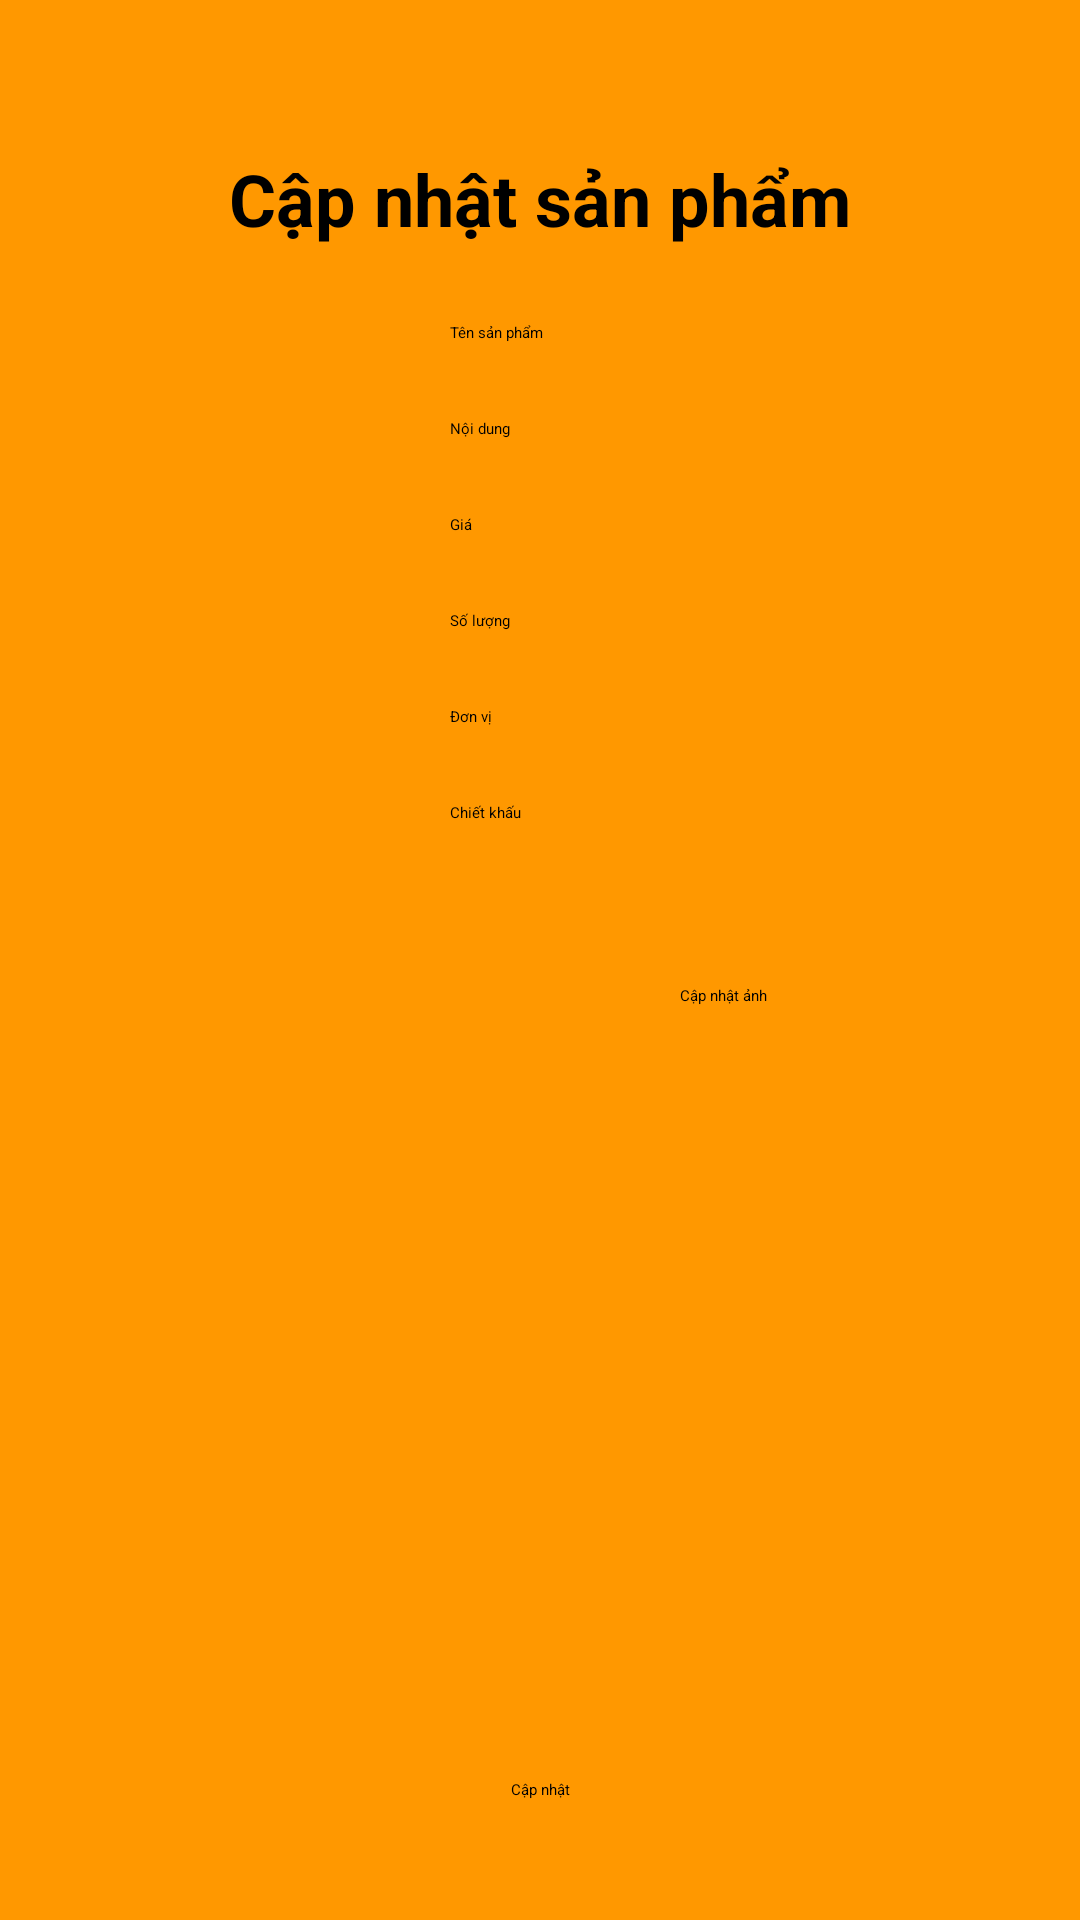

This screen was rendered from an Android layout file. Write that file and the resources it references.
<!-- AndroidManifest.xml: application theme Theme.PRM392_Shopping_Project -->
<!-- res/layout/activity_update_product.xml -->
<?xml version="1.0" encoding="utf-8"?>
<androidx.constraintlayout.widget.ConstraintLayout xmlns:android="http://schemas.android.com/apk/res/android"
    xmlns:app="http://schemas.android.com/apk/res-auto"
    xmlns:tools="http://schemas.android.com/tools"
    android:layout_width="match_parent"
    android:layout_height="match_parent"
    android:background="#FF9800"
    tools:context=".UpdateProductActivity">

    <TextView
        android:id="@+id/textViewUpdateProduct"
        android:layout_width="wrap_content"
        android:layout_height="wrap_content"
        android:layout_marginTop="50dp"
        android:text="Cập nhật sản phẩm"
        android:textSize="24sp"
        android:textStyle="bold"
        app:layout_constraintEnd_toEndOf="parent"
        app:layout_constraintStart_toStartOf="parent"
        app:layout_constraintTop_toTopOf="parent" />

    <EditText
        android:id="@+id/editTextUpdateProductName"
        android:layout_width="wrap_content"
        android:layout_height="wrap_content"
        android:layout_marginTop="25dp"
        android:ems="10"
        android:hint="Tên sản phẩm"
        android:inputType="textPersonName"
        app:layout_constraintEnd_toEndOf="parent"
        app:layout_constraintStart_toStartOf="parent"
        app:layout_constraintTop_toBottomOf="@+id/textViewUpdateProduct"
        tools:ignore="TouchTargetSizeCheck" />

    <EditText
        android:id="@+id/editTextUpdateProductDescription"
        android:layout_width="wrap_content"
        android:layout_height="wrap_content"
        android:layout_marginTop="25dp"
        android:ems="10"
        android:hint="Nội dung"
        android:inputType="textPersonName"
        app:layout_constraintEnd_toEndOf="parent"
        app:layout_constraintStart_toStartOf="parent"
        app:layout_constraintTop_toBottomOf="@+id/editTextUpdateProductName"
        tools:ignore="TouchTargetSizeCheck" />

    <EditText
        android:id="@+id/editTextUpdateProductPrice"
        android:layout_width="wrap_content"
        android:layout_height="wrap_content"
        android:layout_marginTop="25dp"
        android:ems="10"
        android:hint="Giá"
        android:inputType="textPersonName"
        app:layout_constraintEnd_toEndOf="parent"
        app:layout_constraintStart_toStartOf="parent"
        app:layout_constraintTop_toBottomOf="@+id/editTextUpdateProductDescription"
        tools:ignore="TouchTargetSizeCheck" />

    <EditText
        android:id="@+id/editTextUpdateProductQuantity"
        android:layout_width="wrap_content"
        android:layout_height="wrap_content"
        android:layout_marginTop="25dp"
        android:ems="10"
        android:hint="Số lượng"
        android:inputType="textPersonName"
        app:layout_constraintEnd_toEndOf="parent"
        app:layout_constraintStart_toStartOf="parent"
        app:layout_constraintTop_toBottomOf="@+id/editTextUpdateProductPrice"
        tools:ignore="TouchTargetSizeCheck" />

    <EditText
        android:id="@+id/editTextUpdateProductUnit"
        android:layout_width="wrap_content"
        android:layout_height="wrap_content"
        android:layout_marginTop="25dp"
        android:ems="10"
        android:hint="Đơn vị"
        android:inputType="textPersonName"
        app:layout_constraintEnd_toEndOf="parent"
        app:layout_constraintStart_toStartOf="parent"
        app:layout_constraintTop_toBottomOf="@+id/editTextUpdateProductQuantity"
        tools:ignore="TouchTargetSizeCheck" />

    <ImageView
        android:id="@+id/imageViewUpdateProduct"
        android:layout_width="140dp"
        android:layout_height="91dp"
        android:layout_marginTop="32dp"
        app:layout_constraintEnd_toEndOf="parent"
        app:layout_constraintHorizontal_bias="0.321"
        app:layout_constraintStart_toStartOf="parent"
        app:layout_constraintTop_toBottomOf="@+id/editTextUpdateProductDiscount"
        app:srcCompat="@android:drawable/ic_menu_report_image" />

    <Button
        android:id="@+id/buttonUpdateProduct"
        android:layout_width="wrap_content"
        android:layout_height="wrap_content"
        android:layout_marginBottom="40dp"
        android:backgroundTint="#8BC34A"
        android:onClick="onUpdate"
        android:text="Cập nhật"
        app:layout_constraintBottom_toBottomOf="parent"
        app:layout_constraintEnd_toEndOf="parent"
        app:layout_constraintStart_toStartOf="parent" />

    <EditText
        android:id="@+id/editTextUpdateProductDiscount"
        android:layout_width="wrap_content"
        android:layout_height="wrap_content"
        android:layout_marginTop="25dp"
        android:ems="10"
        android:hint="Chiết khấu"
        android:inputType="textPersonName"
        app:layout_constraintEnd_toEndOf="parent"
        app:layout_constraintStart_toStartOf="parent"
        app:layout_constraintTop_toBottomOf="@+id/editTextUpdateProductUnit"
        tools:ignore="TouchTargetSizeCheck" />

    <Button
        android:id="@+id/buttonUpdateProductUpdateImage"
        android:layout_width="wrap_content"
        android:layout_height="wrap_content"
        android:layout_marginStart="16dp"
        android:layout_marginTop="54dp"
        android:backgroundTint="#8BC34A"
        android:text="Cập nhật ảnh"
        app:layout_constraintStart_toEndOf="@+id/imageViewUpdateProduct"
        app:layout_constraintTop_toBottomOf="@+id/editTextUpdateProductDiscount" />

</androidx.constraintlayout.widget.ConstraintLayout>
<!-- resources referenced by this layout -->
<resources>

</resources>
